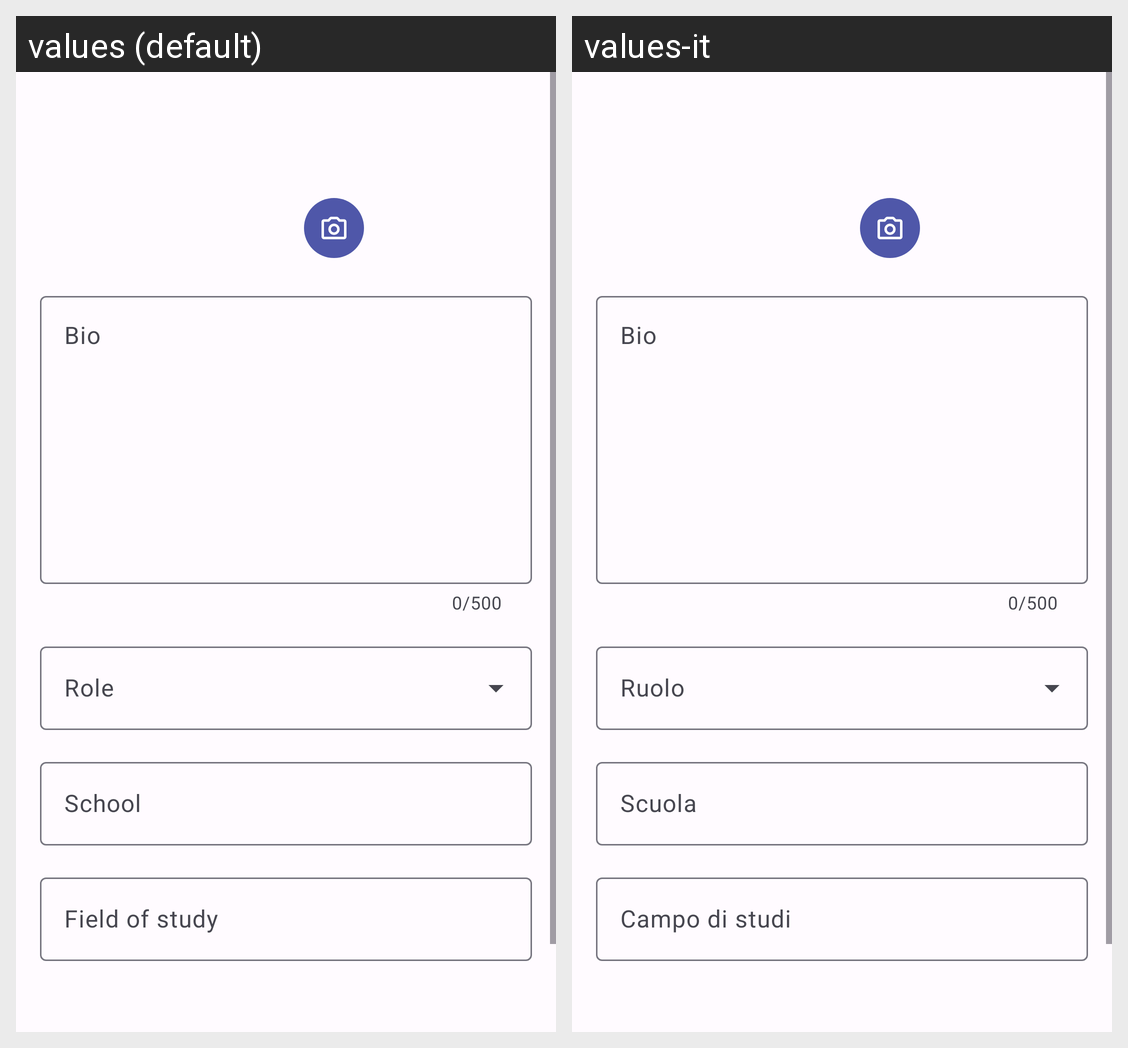

Strings drawn on this Android screen and how each of the app's shown locales translates them:
Android screen res/layout/activity_edit_profile_details.xml rendered under 2 locales, left to right: values (default), values-it. Device: Nexus 5 (rendered at 1080×1920; each locale shown at half size, 540×960, under a caption strip naming it); theme Theme.CnouLeg.
Strings drawn on this screen, with the default value and each locale's value (text and hints the layout hard-codes, and strings that could not be matched under every locale, appear in the picture but are not listed):

profile_bio
  values: Bio
  values-it: Bio

form_role
  values: Role
  values-it: Ruolo

form_school
  values: School
  values-it: Scuola

form_study_field
  values: Field of study
  values-it: Campo di studi
